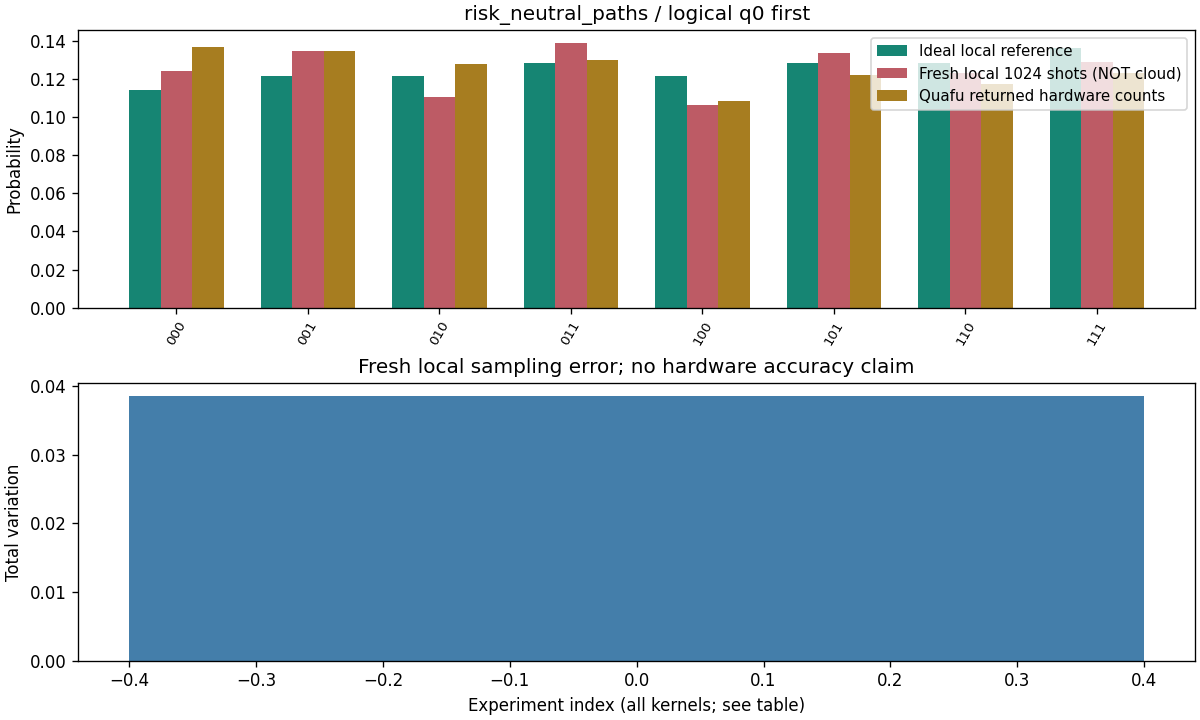

Values plotted in this chart, from the file beside it:
实验, q0-first, 预期 provider c0-rightmost, 本地 counts, 本地 P, 理想 P, 新云 counts
risk_neutral_paths, 000, 000, 127, 0.124, 0.1144, 140
risk_neutral_paths, 001, 100, 138, 0.1348, 0.1212, 138
risk_neutral_paths, 010, 010, 113, 0.1104, 0.1212, 131
risk_neutral_paths, 011, 110, 142, 0.1387, 0.1285, 133
risk_neutral_paths, 100, 001, 109, 0.1064, 0.1212, 111
risk_neutral_paths, 101, 101, 137, 0.1338, 0.1285, 125
risk_neutral_paths, 110, 011, 126, 0.123, 0.1285, 120
risk_neutral_paths, 111, 111, 132, 0.1289, 0.1363, 126
